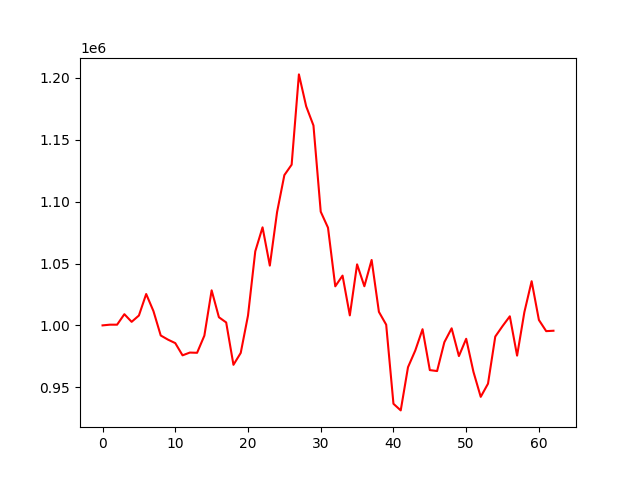

The file beside this chart, header and first rows:
account_value, date, daily_return
1000000, 2021-01-04, 
1000567, 2021-01-05, 0.0005668
1000564, 2021-01-06, -2.8064093074986474e-06
1009044, 2021-01-07, 0.008475
1002868, 2021-01-08, -0.00612
1007973, 2021-01-11, 0.00509
1025346, 2021-01-12, 0.01724
1011523, 2021-01-13, -0.01348
991839, 2021-01-14, -0.01946
988468, 2021-01-15, -0.003398
985659, 2021-01-18, -0.002842
975787, 2021-01-19, -0.01002
978019, 2021-01-20, 0.002287
977841, 2021-01-21, -0.0001823
991708, 2021-01-22, 0.01418
1028334, 2021-01-25, 0.03693
1006586, 2021-01-26, -0.02115
1002371, 2021-01-27, -0.004188
968121, 2021-01-28, -0.03417
977744, 2021-01-29, 0.00994
1007935, 2021-02-01, 0.03088
1059877, 2021-02-02, 0.05153
1079247, 2021-02-03, 0.01828
1048338, 2021-02-04, -0.02864
1091660, 2021-02-05, 0.04132
1121459, 2021-02-08, 0.0273
1129895, 2021-02-09, 0.007522
1202868, 2021-02-10, 0.06458
1177057, 2021-02-18, -0.02146
1161585, 2021-02-19, -0.01314
1091889, 2021-02-22, -0.06
1078953, 2021-02-23, -0.01185
1031570, 2021-02-24, -0.04392
1040230, 2021-02-25, 0.008396
1008089, 2021-02-26, -0.0309
1049319, 2021-03-01, 0.0409
1031623, 2021-03-02, -0.01686
1052879, 2021-03-03, 0.0206
1010925, 2021-03-04, -0.03985
1000551, 2021-03-05, -0.01026
936629, 2021-03-08, -0.06389
931279, 2021-03-09, -0.005712
966195, 2021-03-10, 0.03749
979694, 2021-03-11, 0.01397
996903, 2021-03-12, 0.01757
963859, 2021-03-15, -0.03315
963088, 2021-03-16, -0.0007999
986411, 2021-03-17, 0.02422
997633, 2021-03-18, 0.01138
975198, 2021-03-19, -0.02249
989163, 2021-03-22, 0.01432
962419, 2021-03-23, -0.02704
942234, 2021-03-24, -0.02097
952869, 2021-03-25, 0.01129
990959, 2021-03-26, 0.03997
999421, 2021-03-29, 0.008539
1007339, 2021-03-30, 0.007923
975533, 2021-03-31, -0.03157
1010676, 2021-04-01, 0.03602
1035700, 2021-04-02, 0.02476
... 3 more rows
